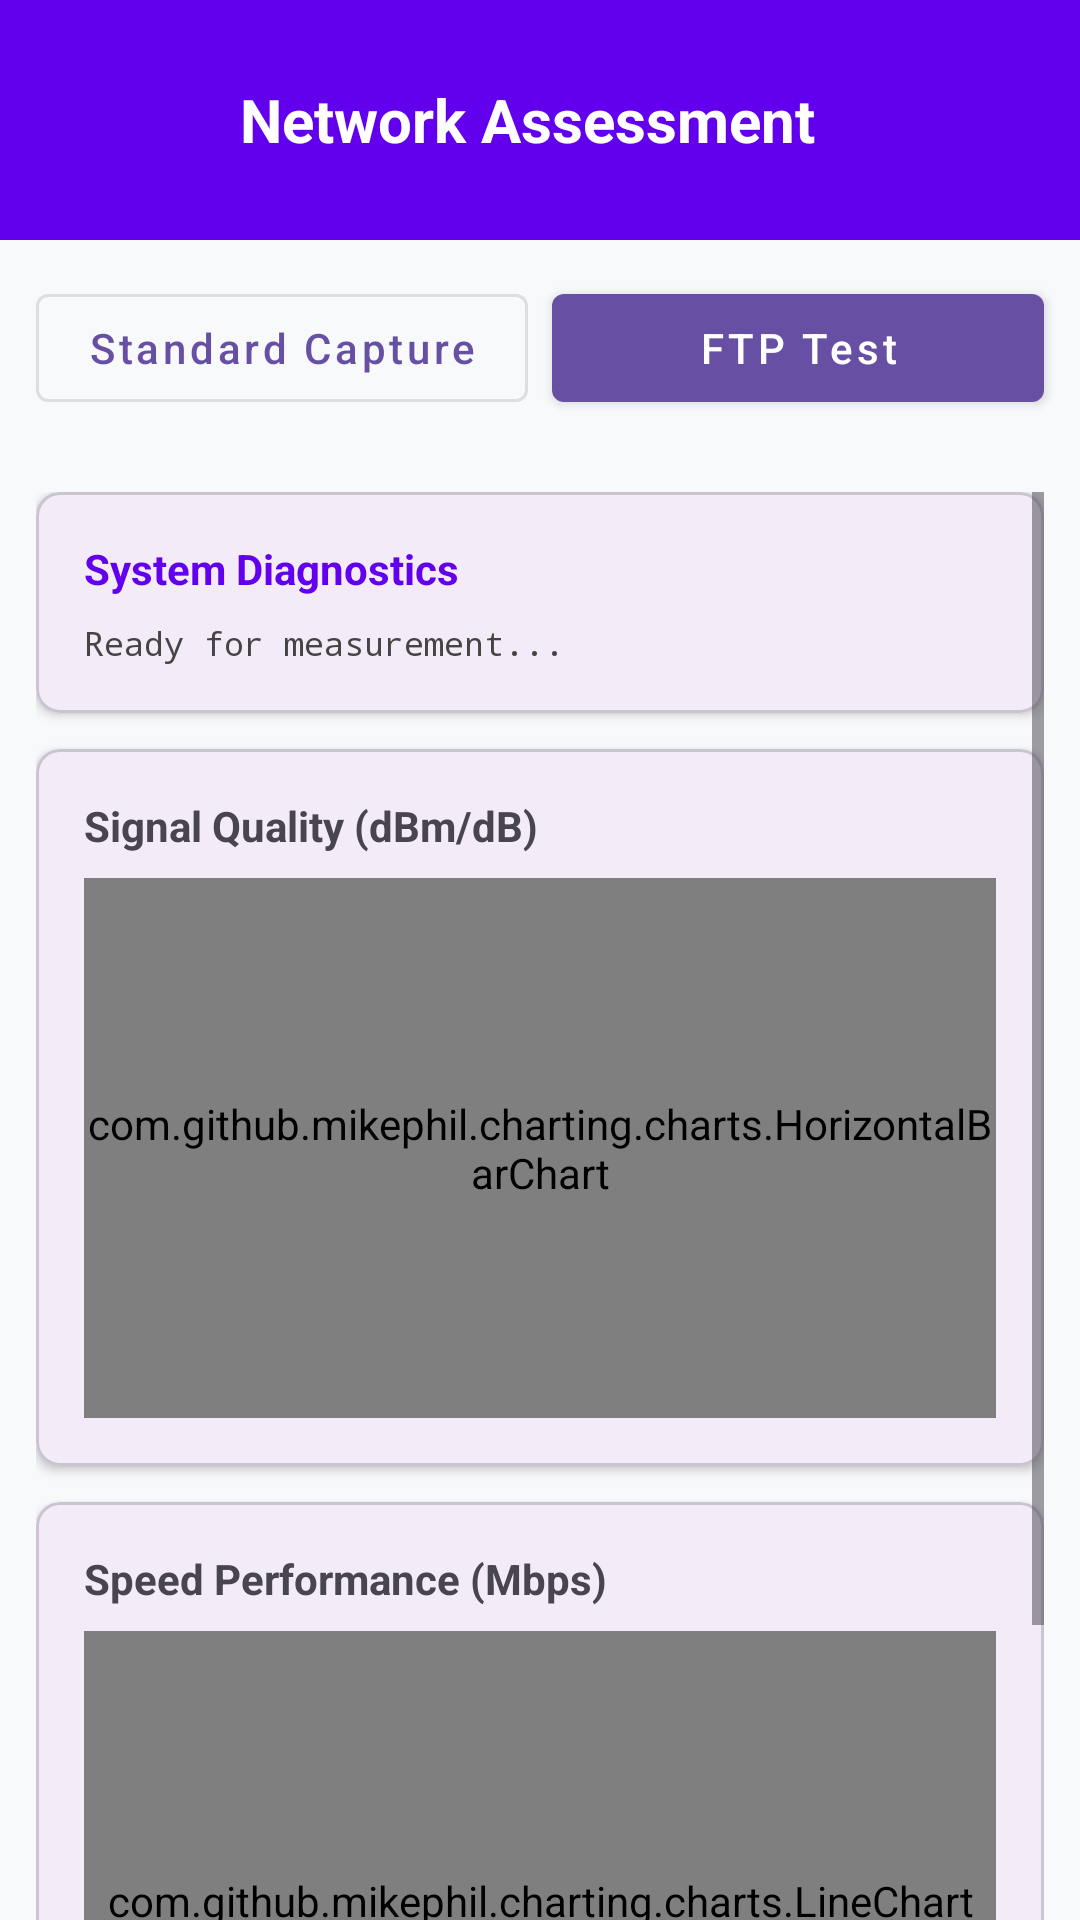

The Android layout XML behind this screen, and the referenced resources:
<!-- AndroidManifest.xml: application theme Theme.NetworkSdk_Event -->
<!-- res/layout/fragment_network_assessment.xml -->
<?xml version="1.0" encoding="utf-8"?>
<androidx.constraintlayout.widget.ConstraintLayout xmlns:android="http://schemas.android.com/apk/res/android"
    xmlns:app="http://schemas.android.com/apk/res-auto"
    xmlns:tools="http://schemas.android.com/tools"
    android:layout_width="match_parent"
    android:layout_height="match_parent"
    android:background="#F8F9FA">

    
    <LinearLayout
        android:id="@+id/navbar"
        android:layout_width="match_parent"
        android:layout_height="wrap_content"
        android:background="#6200EE"
        android:orientation="horizontal"
        android:padding="16dp"
        android:gravity="center_vertical"
        app:layout_constraintTop_toTopOf="parent">

        <ImageButton
            android:id="@+id/back_btn"
            android:layout_width="48dp"
            android:layout_height="48dp"
            android:background="?attr/selectableItemBackgroundBorderless"
            android:src="@drawable/ic_arrow_back"
            app:tint="#FFFFFF" />

        <TextView
            android:layout_width="wrap_content"
            android:layout_height="wrap_content"
            android:layout_marginStart="16dp"
            android:text="Network Assessment"
            android:textColor="#FFFFFF"
            android:textSize="20sp"
            android:textStyle="bold" />
    </LinearLayout>

    <LinearLayout
        android:id="@+id/buttonGroup"
        android:layout_width="match_parent"
        android:layout_height="wrap_content"
        android:gravity="center"
        android:orientation="horizontal"
        android:padding="8dp"
        app:layout_constraintTop_toBottomOf="@id/navbar">

        <com.google.android.material.button.MaterialButton
            android:id="@+id/event_1"
            style="@style/Widget.MaterialComponents.Button.OutlinedButton"
            android:layout_width="0dp"
            android:layout_height="wrap_content"
            android:layout_margin="4dp"
            android:layout_weight="1"
            android:text="Standard Capture"
            android:textAllCaps="false" />

        <com.google.android.material.button.MaterialButton
            android:id="@+id/event_2"
            style="@style/Widget.MaterialComponents.Button"
            android:layout_width="0dp"
            android:layout_height="wrap_content"
            android:layout_margin="4dp"
            android:layout_weight="1"
            android:text="FTP Test"
            android:textAllCaps="false" />
    </LinearLayout>

    <ScrollView
        android:id="@+id/resultScrollView"
        android:layout_width="match_parent"
        android:layout_height="0dp"
        android:clipToPadding="false"
        android:padding="12dp"
        app:layout_constraintBottom_toBottomOf="parent"
        app:layout_constraintTop_toBottomOf="@+id/buttonGroup">

        <LinearLayout
            android:layout_width="match_parent"
            android:layout_height="wrap_content"
            android:orientation="vertical">

            
            <com.google.android.material.card.MaterialCardView
                android:id="@+id/assessmentResultCard"
                android:layout_width="match_parent"
                android:layout_height="wrap_content"
                android:layout_marginBottom="12dp"
                android:visibility="gone"
                app:cardCornerRadius="8dp"
                app:cardElevation="2dp">

                <LinearLayout
                    android:layout_width="match_parent"
                    android:layout_height="wrap_content"
                    android:gravity="center_vertical"
                    android:orientation="horizontal"
                    android:padding="16dp">

                    <TextView
                        android:layout_width="wrap_content"
                        android:layout_height="wrap_content"
                        android:text="Assessment Result:"
                        android:textStyle="bold"
                        android:textColor="#333333" />

                    <TextView
                        android:id="@+id/assessmentStatusTextView"
                        android:layout_width="wrap_content"
                        android:layout_height="wrap_content"
                        android:layout_marginStart="8dp"
                        android:text="N/A"
                        android:textSize="18sp"
                        android:textStyle="bold" />
                </LinearLayout>
            </com.google.android.material.card.MaterialCardView>

            
            <com.google.android.material.card.MaterialCardView
                android:layout_width="match_parent"
                android:layout_height="wrap_content"
                android:layout_marginBottom="12dp"
                app:cardCornerRadius="8dp"
                app:cardElevation="2dp">

                <LinearLayout
                    android:layout_width="match_parent"
                    android:layout_height="wrap_content"
                    android:orientation="vertical"
                    android:padding="16dp">

                    <TextView
                        android:layout_width="wrap_content"
                        android:layout_height="wrap_content"
                        android:layout_marginBottom="8dp"
                        android:text="System Diagnostics"
                        android:textColor="#6200EE"
                        android:textStyle="bold" />

                    <TextView
                        android:id="@+id/resultTextView"
                        android:layout_width="match_parent"
                        android:layout_height="wrap_content"
                        android:fontFamily="monospace"
                        android:text="Ready for measurement..."
                        android:textColor="#444444"
                        android:textSize="11sp" />
                </LinearLayout>
            </com.google.android.material.card.MaterialCardView>

            
            <com.google.android.material.card.MaterialCardView
                android:layout_width="match_parent"
                android:layout_height="wrap_content"
                android:layout_marginBottom="12dp"
                app:cardCornerRadius="8dp"
                app:cardElevation="2dp">

                <LinearLayout
                    android:layout_width="match_parent"
                    android:layout_height="wrap_content"
                    android:orientation="vertical"
                    android:padding="16dp">

                    <TextView
                        android:layout_width="wrap_content"
                        android:layout_height="wrap_content"
                        android:text="Signal Quality (dBm/dB)"
                        android:textStyle="bold" />

                    <com.github.mikephil.charting.charts.HorizontalBarChart
                        android:id="@+id/signalChart"
                        android:layout_width="match_parent"
                        android:layout_height="180dp"
                        android:layout_marginTop="8dp" />
                </LinearLayout>
            </com.google.android.material.card.MaterialCardView>

            
            <com.google.android.material.card.MaterialCardView
                android:layout_width="match_parent"
                android:layout_height="wrap_content"
                android:layout_marginBottom="12dp"
                app:cardCornerRadius="8dp"
                app:cardElevation="2dp">

                <LinearLayout
                    android:layout_width="match_parent"
                    android:layout_height="wrap_content"
                    android:orientation="vertical"
                    android:padding="16dp">

                    <TextView
                        android:layout_width="wrap_content"
                        android:layout_height="wrap_content"
                        android:text="Speed Performance (Mbps)"
                        android:textStyle="bold" />

                    <com.github.mikephil.charting.charts.LineChart
                        android:id="@+id/speedChart"
                        android:layout_width="match_parent"
                        android:layout_height="180dp"
                        android:layout_marginTop="8dp" />
                </LinearLayout>
            </com.google.android.material.card.MaterialCardView>
        </LinearLayout>
    </ScrollView>

    
    <FrameLayout
        android:id="@+id/loadingOverlay"
        android:layout_width="match_parent"
        android:layout_height="match_parent"
        android:background="#80000000"
        android:visibility="gone"
        android:elevation="20dp"
        android:clickable="true"
        android:focusable="true">

        <com.google.android.material.card.MaterialCardView
            android:layout_width="wrap_content"
            android:layout_height="wrap_content"
            android:layout_gravity="center"
            app:cardCornerRadius="12dp"
            app:cardElevation="8dp">

            <LinearLayout
                android:layout_width="wrap_content"
                android:layout_height="wrap_content"
                android:orientation="vertical"
                android:padding="24dp"
                android:gravity="center">

                <ProgressBar
                    android:layout_width="48dp"
                    android:layout_height="48dp"
                    android:indeterminateTint="#6200EE" />

                <TextView
                    android:layout_width="wrap_content"
                    android:layout_height="wrap_content"
                    android:layout_marginTop="12dp"
                    android:text="Running SDK Assessment..."
                    android:textStyle="bold"
                    android:textColor="#333333"/>
            </LinearLayout>
        </com.google.android.material.card.MaterialCardView>
    </FrameLayout>
</androidx.constraintlayout.widget.ConstraintLayout>
<!-- resources referenced by this layout -->
<resources>
  <style name="Theme.NetworkSdk_Event" parent="Base.Theme.NetworkSdk_Event" />
  <style name="Base.Theme.NetworkSdk_Event" parent="Theme.Material3.DayNight.NoActionBar">
          
          
      </style>
</resources>
